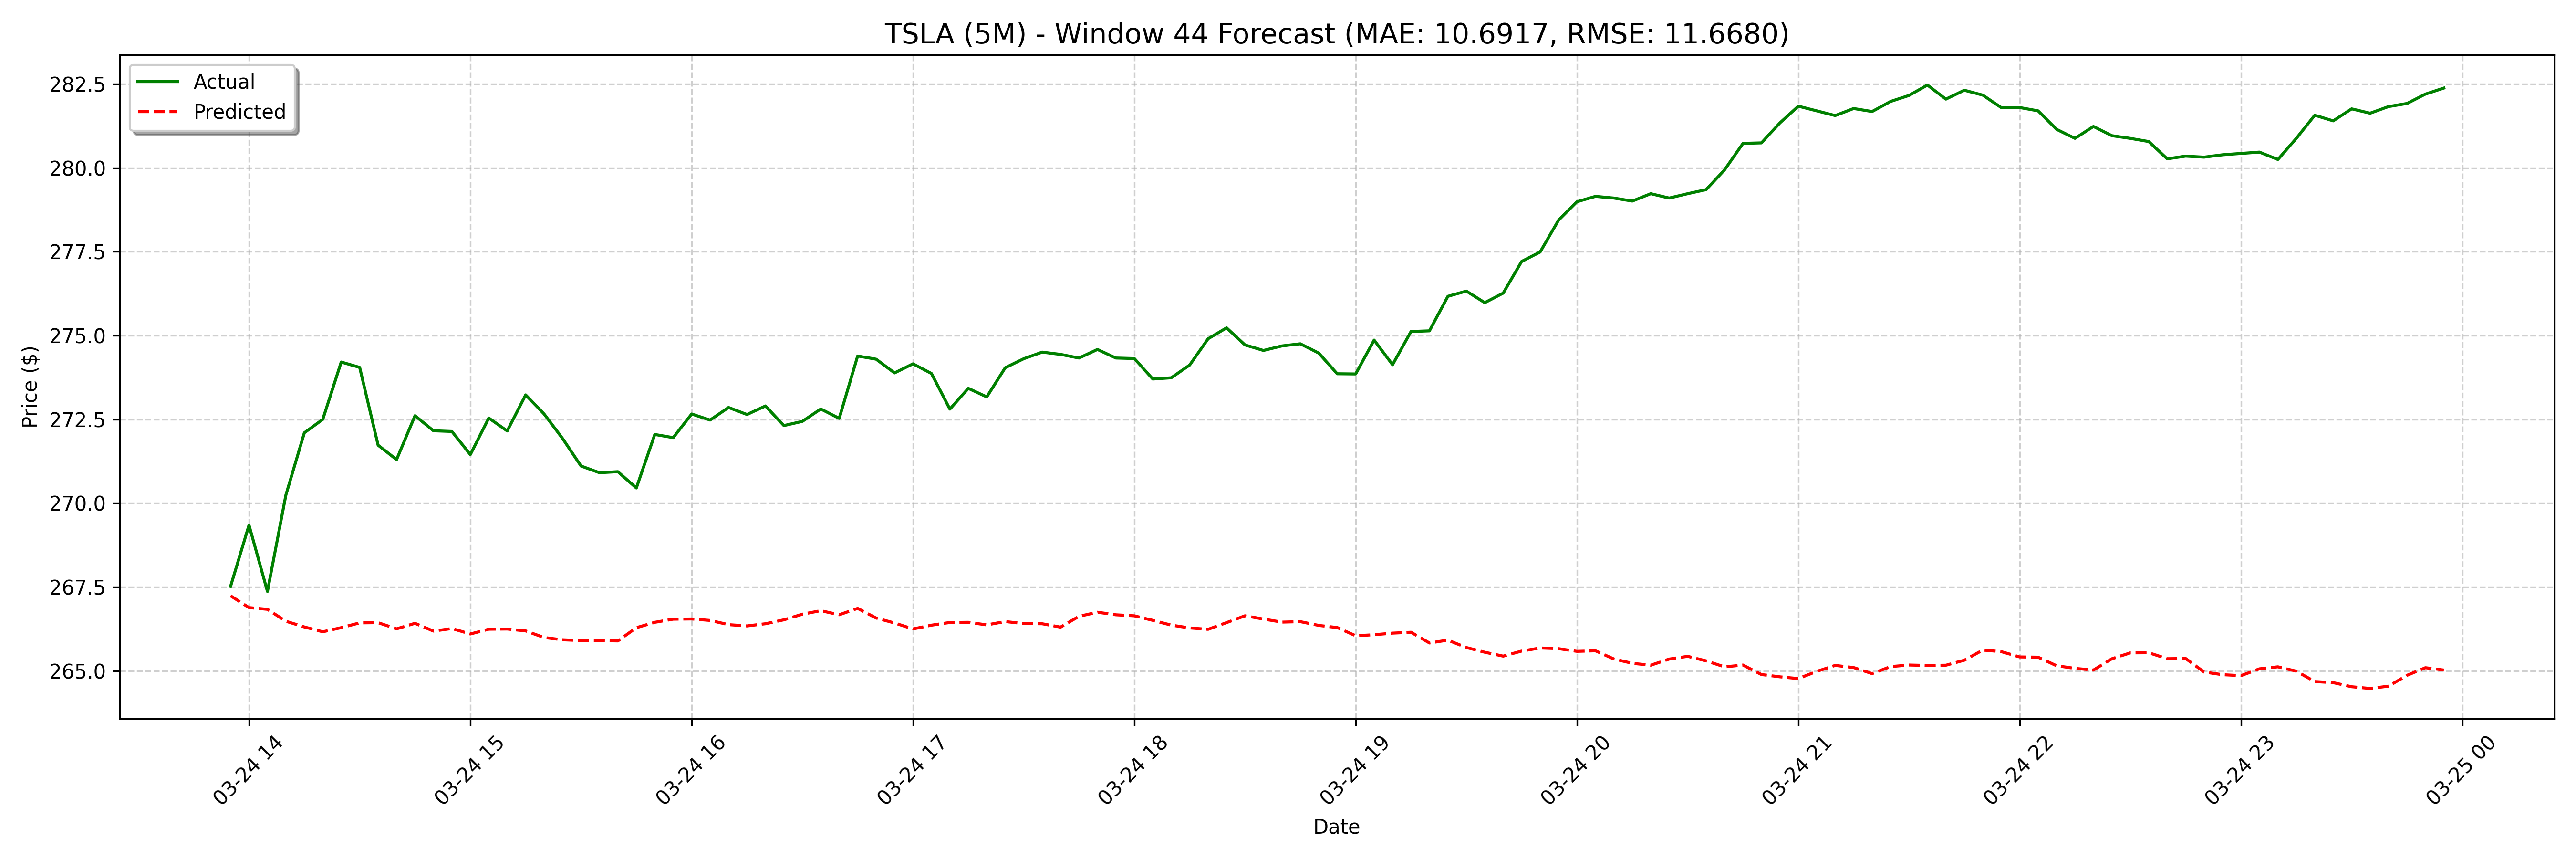

Source data for this figure (header and first rows):
date, actual, forecast
2025-03-24 13:55:00, 267.5, 267.2
2025-03-24 14:00:00, 269.3, 266.9
2025-03-24 14:05:00, 267.4, 266.8
2025-03-24 14:10:00, 270.2, 266.5
2025-03-24 14:15:00, 272.1, 266.3
2025-03-24 14:20:00, 272.5, 266.2
2025-03-24 14:25:00, 274.2, 266.3
2025-03-24 14:30:00, 274, 266.4
2025-03-24 14:35:00, 271.7, 266.4
2025-03-24 14:40:00, 271.3, 266.3
2025-03-24 14:45:00, 272.6, 266.4
2025-03-24 14:50:00, 272.2, 266.2
2025-03-24 14:55:00, 272.1, 266.3
2025-03-24 15:00:00, 271.5, 266.1
2025-03-24 15:05:00, 272.5, 266.2
2025-03-24 15:10:00, 272.2, 266.2
2025-03-24 15:15:00, 273.2, 266.2
2025-03-24 15:20:00, 272.7, 266
2025-03-24 15:25:00, 271.9, 265.9
2025-03-24 15:30:00, 271.1, 265.9
2025-03-24 15:35:00, 270.9, 265.9
2025-03-24 15:40:00, 270.9, 265.9
2025-03-24 15:45:00, 270.5, 266.3
2025-03-24 15:50:00, 272, 266.4
2025-03-24 15:55:00, 272, 266.5
2025-03-24 16:00:00, 272.7, 266.5
2025-03-24 16:05:00, 272.5, 266.5
2025-03-24 16:10:00, 272.9, 266.4
2025-03-24 16:15:00, 272.6, 266.3
2025-03-24 16:20:00, 272.9, 266.4
2025-03-24 16:25:00, 272.3, 266.5
2025-03-24 16:30:00, 272.4, 266.7
2025-03-24 16:35:00, 272.8, 266.8
2025-03-24 16:40:00, 272.5, 266.7
2025-03-24 16:45:00, 274.4, 266.9
2025-03-24 16:50:00, 274.3, 266.6
2025-03-24 16:55:00, 273.9, 266.4
2025-03-24 17:00:00, 274.2, 266.3
2025-03-24 17:05:00, 273.9, 266.4
2025-03-24 17:10:00, 272.8, 266.4
2025-03-24 17:15:00, 273.4, 266.4
2025-03-24 17:20:00, 273.2, 266.4
2025-03-24 17:25:00, 274, 266.5
2025-03-24 17:30:00, 274.3, 266.4
2025-03-24 17:35:00, 274.5, 266.4
2025-03-24 17:40:00, 274.4, 266.3
2025-03-24 17:45:00, 274.3, 266.6
2025-03-24 17:50:00, 274.6, 266.7
2025-03-24 17:55:00, 274.3, 266.7
2025-03-24 18:00:00, 274.3, 266.6
2025-03-24 18:05:00, 273.7, 266.5
2025-03-24 18:10:00, 273.7, 266.4
2025-03-24 18:15:00, 274.1, 266.3
2025-03-24 18:20:00, 274.9, 266.2
2025-03-24 18:25:00, 275.2, 266.4
2025-03-24 18:30:00, 274.7, 266.6
2025-03-24 18:35:00, 274.6, 266.5
2025-03-24 18:40:00, 274.7, 266.5
2025-03-24 18:45:00, 274.8, 266.5
2025-03-24 18:50:00, 274.5, 266.4
... 68 more rows
